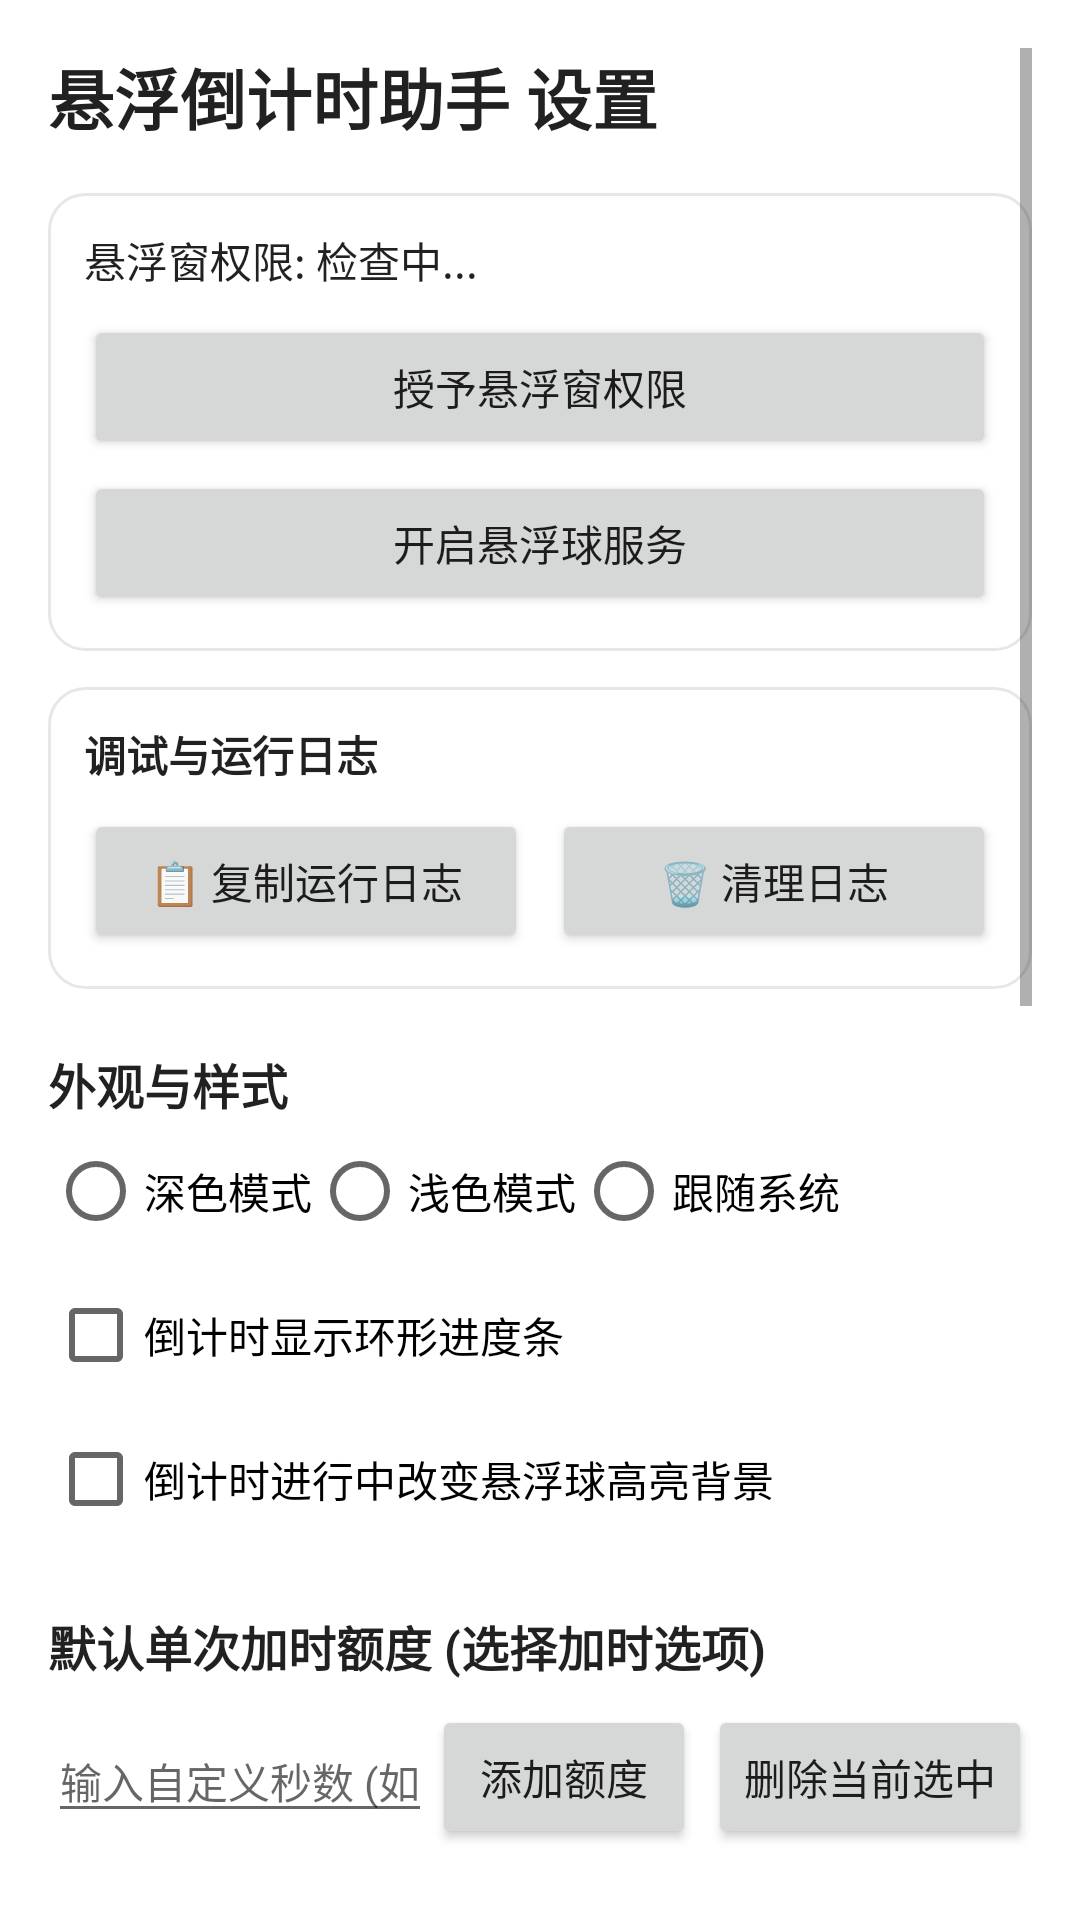

Here is an Android app screen rendered from its layout file. Give the layout XML and the strings, colors and styles it references.
<!-- AndroidManifest.xml: application theme Theme.FloatingTimer -->
<!-- res/layout/activity_main.xml -->
<?xml version="1.0" encoding="utf-8"?>
<ScrollView xmlns:android="http://schemas.android.com/apk/res/android"
    android:layout_width="match_parent"
    android:layout_height="match_parent"
    android:padding="16dp">

    <LinearLayout
        android:layout_width="match_parent"
        android:layout_height="wrap_content"
        android:orientation="vertical">

        <TextView
            android:layout_width="wrap_content"
            android:layout_height="wrap_content"
            android:text="悬浮倒计时助手 设置"
            android:textColor="?android:attr/textColorPrimary"
            android:textSize="22sp"
            android:textStyle="bold" />

        
        <LinearLayout
            android:layout_width="match_parent"
            android:layout_height="wrap_content"
            android:layout_marginTop="16dp"
            android:background="@drawable/bg_card"
            android:orientation="vertical"
            android:padding="12dp">

            <TextView
                android:id="@+id/tv_perm_status"
                android:layout_width="wrap_content"
                android:layout_height="wrap_content"
                android:text="悬浮窗权限: 检查中..."
                android:textColor="?android:attr/textColorPrimary"
                android:textSize="14sp" />

            <Button
                android:id="@+id/btn_request_perm"
                android:layout_width="match_parent"
                android:layout_height="wrap_content"
                android:layout_marginTop="8dp"
                android:text="授予悬浮窗权限" />

            <Button
                android:id="@+id/btn_toggle_service"
                android:layout_width="match_parent"
                android:layout_height="wrap_content"
                android:layout_marginTop="4dp"
                android:text="开启悬浮球服务" />
        </LinearLayout>

        
        <LinearLayout
            android:layout_width="match_parent"
            android:layout_height="wrap_content"
            android:layout_marginTop="12dp"
            android:background="@drawable/bg_card"
            android:orientation="vertical"
            android:padding="12dp">

            <TextView
                android:layout_width="wrap_content"
                android:layout_height="wrap_content"
                android:text="调试与运行日志"
                android:textColor="?android:attr/textColorPrimary"
                android:textSize="14sp"
                android:textStyle="bold" />

            <LinearLayout
                android:layout_width="match_parent"
                android:layout_height="wrap_content"
                android:layout_marginTop="8dp"
                android:orientation="horizontal">

                <Button
                    android:id="@+id/btn_copy_logs"
                    android:layout_width="0dp"
                    android:layout_height="wrap_content"
                    android:layout_weight="1"
                    android:text="📋 复制运行日志" />

                <Button
                    android:id="@+id/btn_clear_logs"
                    android:layout_width="0dp"
                    android:layout_height="wrap_content"
                    android:layout_marginStart="8dp"
                    android:layout_weight="1"
                    android:text="🗑️ 清理日志" />
            </LinearLayout>
        </LinearLayout>

        
        <TextView
            android:layout_width="wrap_content"
            android:layout_height="wrap_content"
            android:layout_marginTop="20dp"
            android:text="外观与样式"
            android:textColor="?android:attr/textColorPrimary"
            android:textSize="16sp"
            android:textStyle="bold" />

        <RadioGroup
            android:id="@+id/rg_theme"
            android:layout_width="match_parent"
            android:layout_height="wrap_content"
            android:orientation="horizontal">

            <RadioButton
                android:id="@+id/rb_theme_dark"
                android:layout_width="wrap_content"
                android:layout_height="wrap_content"
                android:text="深色模式" />

            <RadioButton
                android:id="@+id/rb_theme_light"
                android:layout_width="wrap_content"
                android:layout_height="wrap_content"
                android:text="浅色模式" />

            <RadioButton
                android:id="@+id/rb_theme_system"
                android:layout_width="wrap_content"
                android:layout_height="wrap_content"
                android:text="跟随系统" />
        </RadioGroup>

        <CheckBox
            android:id="@+id/cb_show_ring"
            android:layout_width="wrap_content"
            android:layout_height="wrap_content"
            android:text="倒计时显示环形进度条" />

        <CheckBox
            android:id="@+id/cb_change_color"
            android:layout_width="wrap_content"
            android:layout_height="wrap_content"
            android:text="倒计时进行中改变悬浮球高亮背景" />

        
        <TextView
            android:layout_width="wrap_content"
            android:layout_height="wrap_content"
            android:layout_marginTop="20dp"
            android:text="默认单次加时额度 (选择加时选项)"
            android:textColor="?android:attr/textColorPrimary"
            android:textSize="16sp"
            android:textStyle="bold" />

        <HorizontalScrollView
            android:layout_width="match_parent"
            android:layout_height="wrap_content"
            android:scrollbars="none">

            <RadioGroup
                android:id="@+id/rg_step"
                android:layout_width="wrap_content"
                android:layout_height="wrap_content"
                android:orientation="horizontal" />
        </HorizontalScrollView>

        
        <LinearLayout
            android:layout_width="match_parent"
            android:layout_height="wrap_content"
            android:layout_marginTop="8dp"
            android:gravity="center_vertical"
            android:orientation="horizontal">

            <EditText
                android:id="@+id/et_custom_step"
                android:layout_width="0dp"
                android:layout_height="wrap_content"
                android:layout_weight="1"
                android:hint="输入自定义秒数 (如 45)"
                android:inputType="number"
                android:textSize="14sp" />

            <Button
                android:id="@+id/btn_add_step"
                android:layout_width="wrap_content"
                android:layout_height="wrap_content"
                android:text="添加额度" />

            <Button
                android:id="@+id/btn_delete_step"
                android:layout_width="wrap_content"
                android:layout_height="wrap_content"
                android:layout_marginStart="4dp"
                android:text="删除当前选中" />
        </LinearLayout>

        
        <TextView
            android:layout_width="wrap_content"
            android:layout_height="wrap_content"
            android:layout_marginTop="20dp"
            android:text="视觉提醒与动画 (Shake / Flash)"
            android:textColor="?android:attr/textColorPrimary"
            android:textSize="16sp"
            android:textStyle="bold" />

        <CheckBox
            android:id="@+id/cb_shake"
            android:layout_width="wrap_content"
            android:layout_height="wrap_content"
            android:text="倒计时结束触发悬浮球抖动 (Shake)" />

        <CheckBox
            android:id="@+id/cb_flash"
            android:layout_width="wrap_content"
            android:layout_height="wrap_content"
            android:text="倒计时结束触发悬浮球闪烁 (Flash)" />

        
        <TextView
            android:layout_width="wrap_content"
            android:layout_height="wrap_content"
            android:layout_marginTop="20dp"
            android:text="震动提醒设置"
            android:textColor="?android:attr/textColorPrimary"
            android:textSize="16sp"
            android:textStyle="bold" />

        <CheckBox
            android:id="@+id/cb_vibrate"
            android:layout_width="wrap_content"
            android:layout_height="wrap_content"
            android:text="倒计时结束启用震动" />

        <TextView
            android:id="@+id/tv_vibrate_duration"
            android:layout_width="wrap_content"
            android:layout_height="wrap_content"
            android:text="震动时长: 1.0 秒"
            android:textColor="?android:attr/textColorPrimary" />

        <SeekBar
            android:id="@+id/sb_vibrate_duration"
            android:layout_width="match_parent"
            android:layout_height="wrap_content"
            android:max="3000"
            android:progress="1000" />

        
        <TextView
            android:layout_width="wrap_content"
            android:layout_height="wrap_content"
            android:layout_marginTop="20dp"
            android:text="响铃 (Beep蜂鸣) 设置"
            android:textColor="?android:attr/textColorPrimary"
            android:textSize="16sp"
            android:textStyle="bold" />

        <CheckBox
            android:id="@+id/cb_ringtone"
            android:layout_width="wrap_content"
            android:layout_height="wrap_content"
            android:text="倒计时结束启用响铃" />

        <RadioGroup
            android:id="@+id/rg_beep_duration"
            android:layout_width="match_parent"
            android:layout_height="wrap_content"
            android:orientation="horizontal">

            <RadioButton
                android:id="@+id/rb_beep_05s"
                android:layout_width="wrap_content"
                android:layout_height="wrap_content"
                android:text="0.5秒蜂鸣" />

            <RadioButton
                android:id="@+id/rb_beep_1s"
                android:layout_width="wrap_content"
                android:layout_height="wrap_content"
                android:text="1.0秒蜂鸣" />
        </RadioGroup>

        <TextView
            android:id="@+id/tv_beep_volume"
            android:layout_width="wrap_content"
            android:layout_height="wrap_content"
            android:text="蜂鸣音量: 80%"
            android:textColor="?android:attr/textColorPrimary" />

        <SeekBar
            android:id="@+id/sb_beep_volume"
            android:layout_width="match_parent"
            android:layout_height="wrap_content"
            android:max="100"
            android:progress="80" />

        
        <Button
            android:id="@+id/btn_test_all"
            android:layout_width="match_parent"
            android:layout_height="wrap_content"
            android:layout_marginTop="16dp"
            android:backgroundTint="#E91E63"
            android:text="⚡ 测试倒计时结束提醒与动画 (预览)"
            android:textColor="#FFFFFF" />

        
        <TextView
            android:layout_width="wrap_content"
            android:layout_height="wrap_content"
            android:layout_marginTop="20dp"
            android:text="其他选项"
            android:textColor="?android:attr/textColorPrimary"
            android:textSize="16sp"
            android:textStyle="bold" />

        <CheckBox
            android:id="@+id/cb_allow_notif_stop"
            android:layout_width="wrap_content"
            android:layout_height="wrap_content"
            android:text="允许点击通知栏停止提醒" />

    </LinearLayout>
</ScrollView>
<!-- resources referenced by this layout -->
<resources>
  <!-- drawable bg_card (drawable) -->
  <?xml version="1.0" encoding="utf-8"?>
  <shape xmlns:android="http://schemas.android.com/apk/res/android"
      android:shape="rectangle">
      <corners android:radius="12dp" />
      <solid android:color="?attr/colorSurface" />
      <stroke android:width="1dp" android:color="#33888888" />
  </shape>
  <style name="Theme.FloatingTimer" parent="Theme.MaterialComponents.DayNight.DarkActionBar">
          <item name="colorPrimary">#7C4DFF</item>
          <item name="colorPrimaryVariant">#651FFF</item>
          <item name="colorOnPrimary">#FFFFFF</item>
          <item name="colorSecondary">#03DAC6</item>
      </style>
</resources>
